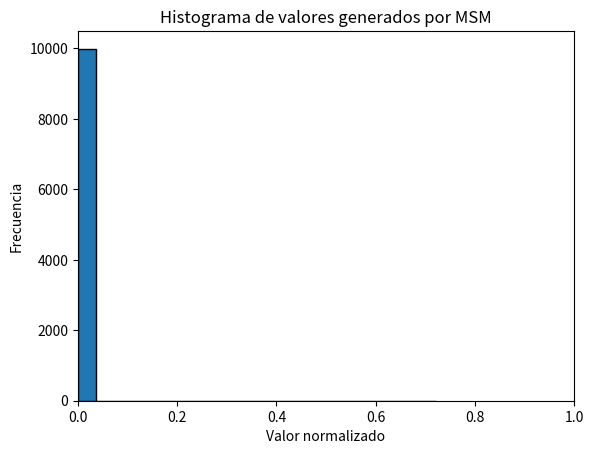
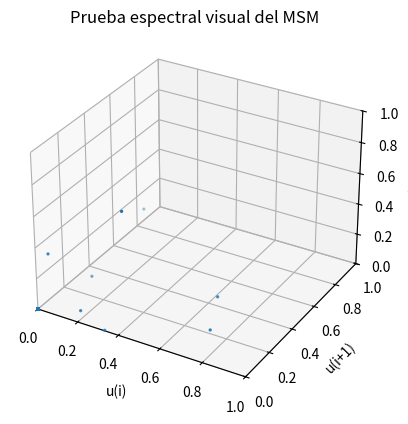

The matplotlib source for these figures, in order:
import matplotlib.pyplot as plt
from scipy.stats import kstest, pearsonr

# Implementación del pseudocódigo
def msm(semilla, d, n):
    valores_enteros = []
    valores_normalizados = []

    # X0
    X = semilla
    for i in range(n):
        cuadrado = X**2

        truncado = cuadrado // (10**(d // 2))

        X = truncado % (10**d)

        r = X / (10**d)

        valores_enteros.append(X)
        valores_normalizados.append(r)
    return valores_enteros, valores_normalizados

# Semilla inicial
semilla = 8103

# Cantidad de dígitos
d = 4

# Cantidad de valores a generar
n = 10000

# Generar la secuencia
enteros, valores = msm(semilla, d, n)

# Mostrar los primeros valores 
print("Métodos de Cuadrados Medios (MSM)\n")
print("20 primeros valores generados")
for i in range(20):
    print(
        f"X{i + 1} = {enteros[i]:0{d}d} | "
        f"u{i + 1} = {valores[i]:.6f}"
    )

# Prueba de uniformidad
estadistico_ks, p_valor = kstest(valores, "uniform")
print("\nPrueba de uniformidad Kolmogorov-Smirnov")
print(f"Estadístico K-S: {estadistico_ks:.6f}")
print(f"p-valor: {p_valor:.6f}")

# Nivel de significancia
alpha = 0.05

# Interpretación de la prueba 
if p_valor > alpha:
    print("No se rechaza H0, los resultados son compatibles con una distribución uniforme.")
else:
    print("Se rechaza H0, los resultados presentan evidencia contra una distribución uniforme.")

# Prueba de independencia
estadistico_corr, p_valor_corr = pearsonr(valores[:-1], valores[1:])

print("\nPrueba de independencia serial - Autocorrelación de retardo 1")
print(f"Estadístico de correlación: {estadistico_corr:.6f}")
print(f"p-valor: {p_valor_corr:.6f}")

# Interpretación de la prueba
if p_valor_corr > alpha:
    print("No se rechaza H0, no existe evidencia de correlación lineal significativa entre valores consecutivos.")
else:
    print("Se rechaza H0, existe evidencia de correlación lineal significativa entre valores consecutivos.")


# Histograma de los valores normalizados
plt.hist(valores, bins=20, edgecolor="black")
plt.title("Histograma de valores generados por MSM")
plt.xlabel("Valor normalizado")
plt.ylabel("Frecuencia")
plt.xlim(0, 1)
plt.savefig("histograma_msm.png", dpi=300, bbox_inches="tight")
plt.show()


# Prueba espectral visual
x = valores[:-2]
y = valores[1:-1]
z = valores[2:]

fig = plt.figure()
ax = fig.add_subplot(111, projection="3d")
ax.scatter(x, y, z, s=2)
ax.set_title("Prueba espectral visual del MSM")
ax.set_xlabel("u(i)")
ax.set_ylabel("u(i+1)")
ax.set_zlabel("u(i+2)")
ax.set_xlim(0, 1)
ax.set_ylim(0, 1)
ax.set_zlim(0, 1)
plt.savefig("prueba_espectral_msm.png", dpi=300, bbox_inches="tight")
plt.show()
